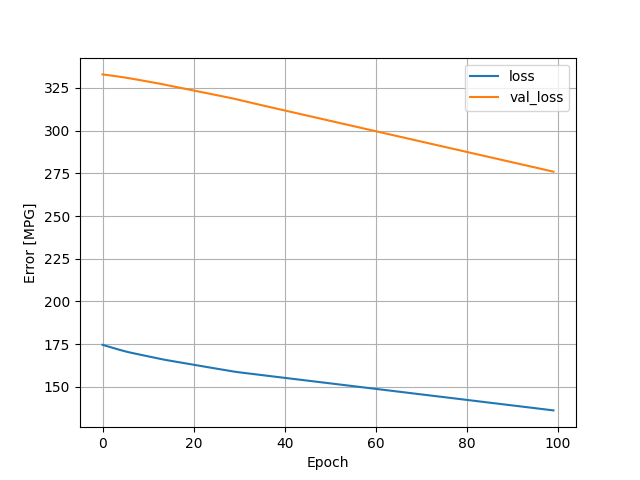

The data file committed next to this chart (first rows):
, loss, val_loss, epoch
0, 174.6, 333, 0
1, 173.8, 332.6, 1
2, 173, 332.2, 2
3, 172.3, 331.9, 3
4, 171.5, 331.5, 4
5, 170.8, 331.1, 5
6, 170.1, 330.6, 6
7, 169.6, 330.2, 7
8, 169, 329.7, 8
9, 168.4, 329.2, 9
10, 167.9, 328.7, 10
11, 167.3, 328.3, 11
12, 166.8, 327.8, 12
13, 166.2, 327.3, 13
14, 165.7, 326.8, 14
15, 165.2, 326.2, 15
16, 164.8, 325.7, 16
17, 164.3, 325.1, 17
18, 163.9, 324.6, 18
19, 163.4, 324.1, 19
20, 163, 323.5, 20
21, 162.5, 323, 21
22, 162, 322.5, 22
23, 161.6, 321.9, 23
24, 161.1, 321.4, 24
25, 160.7, 320.8, 25
26, 160.2, 320.3, 26
27, 159.8, 319.8, 27
28, 159.3, 319.2, 28
29, 158.9, 318.6, 29
30, 158.5, 318, 30
31, 158.2, 317.4, 31
32, 157.9, 316.8, 32
33, 157.5, 316.1, 33
34, 157.2, 315.5, 34
35, 156.9, 314.9, 35
36, 156.6, 314.3, 36
37, 156.2, 313.7, 37
38, 155.9, 313, 38
39, 155.6, 312.4, 39
40, 155.3, 311.8, 40
41, 154.9, 311.2, 41
42, 154.6, 310.6, 42
43, 154.3, 310, 43
44, 154, 309.4, 44
45, 153.7, 308.8, 45
46, 153.3, 308.2, 46
47, 153, 307.6, 47
48, 152.7, 307, 48
49, 152.4, 306.4, 49
50, 152, 305.8, 50
51, 151.7, 305.2, 51
52, 151.4, 304.5, 52
53, 151.1, 303.9, 53
54, 150.8, 303.3, 54
55, 150.4, 302.7, 55
56, 150.1, 302.1, 56
57, 149.8, 301.5, 57
58, 149.5, 300.9, 58
59, 149.1, 300.3, 59
... 40 more rows
